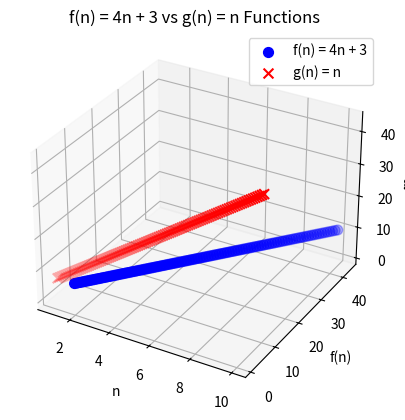
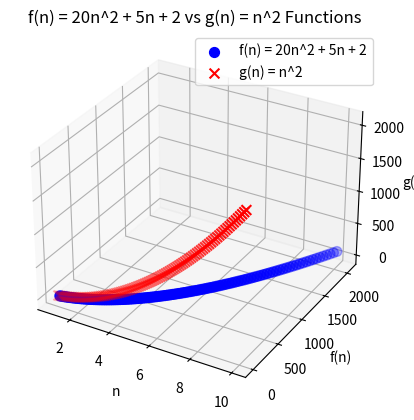
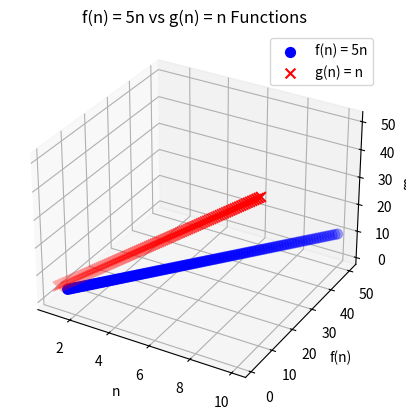

Python code for these plots, in order:
import numpy as np
import matplotlib.pyplot as plt
from mpl_toolkits.mplot3d import Axes3D

def f1(n):
    return 4 * n + 3

def f2(n):
    return 20 * n**2 + 5 * n + 2

def f3(n):
    return 5 * n

def g1(n):
    return n

def g2(n):
    return n**2

def visualize_functions(fn, gn, fn_name, gn_name):
    n = np.linspace(1, 10, 100)
    f_values = fn(n)
    g_values = gn(n)

    fig = plt.figure()
    ax = fig.add_subplot(111, projection='3d')

    ax.scatter(n, f_values, g_values, s=50, c='b', marker='o', label=fn_name)
    ax.scatter(n, g_values, f_values, s=50, c='r', marker='x', label=gn_name)

    ax.set_xlabel('n')
    ax.set_ylabel('f(n)')
    ax.set_zlabel('g(n)')

    plt.title(f'{fn_name} vs {gn_name} Functions')
    plt.legend()
    plt.show()

# Visualize f(n) and g(n) for Example 1
visualize_functions(f1, g1, 'f(n) = 4n + 3', 'g(n) = n')

# Visualize f(n) and g(n) for Example 2
visualize_functions(f2, g2, 'f(n) = 20n^2 + 5n + 2', 'g(n) = n^2')

# Visualize f(n) and g(n) for Example 3
visualize_functions(f3, g1, 'f(n) = 5n', 'g(n) = n')
